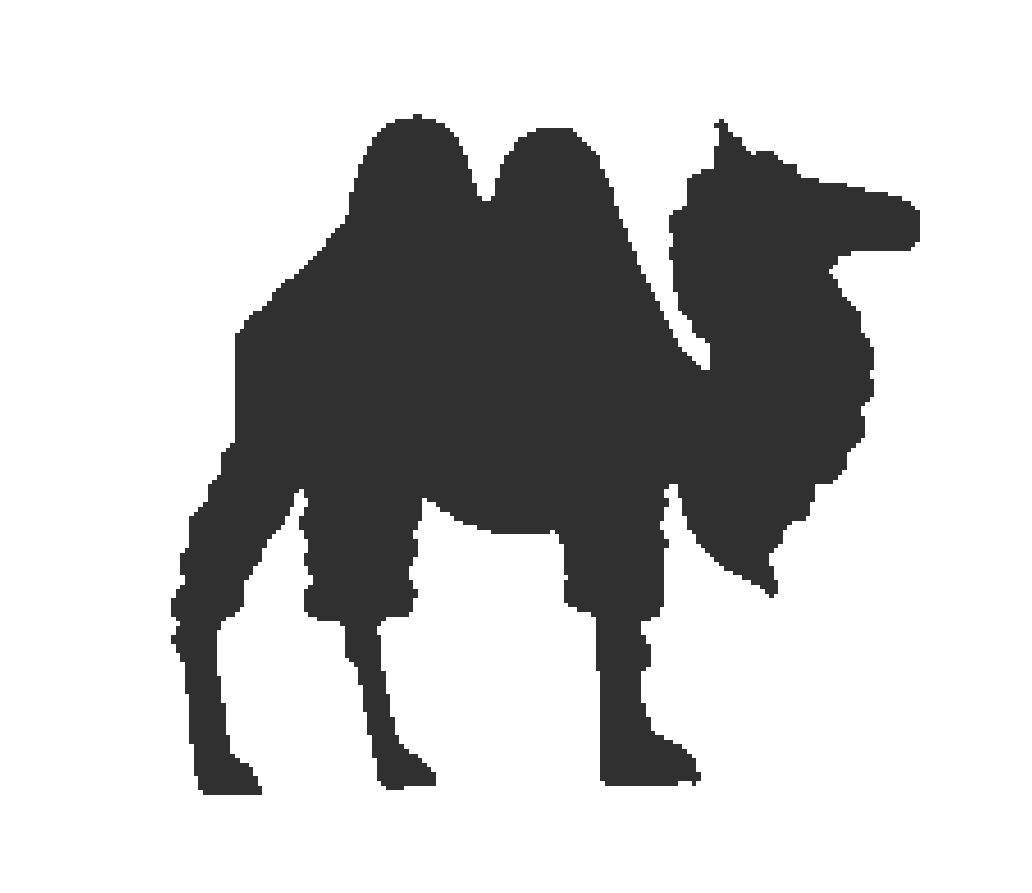

Values plotted in this chart, from the file beside it:
255, 255, 255, 255, 255, 255, 255, 255, 255, 255, 255, 255, 255, 255, 255, 255, 255, 255, 255, 255, 255, 255, 255, 255
255, 255, 255, 255, 255, 255, 255, 255, 255, 255, 255, 255, 255, 255, 255, 255, 255, 255, 255, 255, 255, 255, 255, 255
255, 255, 255, 255, 255, 255, 255, 255, 255, 255, 255, 255, 255, 255, 255, 255, 255, 255, 255, 255, 255, 255, 255, 255
255, 255, 255, 255, 255, 255, 255, 255, 255, 255, 255, 255, 255, 255, 255, 255, 255, 255, 255, 255, 255, 255, 255, 255
255, 255, 255, 255, 255, 255, 255, 255, 255, 255, 255, 255, 255, 255, 255, 255, 255, 255, 255, 255, 255, 255, 255, 255
255, 255, 255, 255, 255, 255, 255, 255, 255, 255, 255, 255, 255, 255, 255, 255, 255, 255, 255, 255, 255, 255, 255, 255
255, 255, 255, 255, 255, 255, 255, 255, 255, 255, 255, 255, 255, 255, 255, 255, 255, 255, 255, 255, 255, 255, 255, 255
255, 255, 255, 255, 255, 255, 255, 255, 255, 255, 255, 255, 255, 255, 255, 255, 255, 255, 255, 255, 255, 255, 255, 255
255, 255, 255, 255, 255, 255, 255, 255, 255, 255, 255, 255, 255, 255, 255, 255, 255, 255, 255, 255, 255, 255, 255, 255
255, 255, 255, 255, 255, 255, 255, 255, 255, 255, 255, 255, 255, 255, 255, 255, 255, 255, 255, 255, 255, 255, 255, 255
255, 255, 255, 255, 255, 255, 255, 255, 255, 255, 255, 255, 255, 255, 255, 255, 255, 255, 255, 255, 255, 255, 255, 255
255, 255, 255, 255, 255, 255, 255, 255, 255, 255, 255, 255, 255, 255, 255, 255, 255, 255, 255, 255, 255, 255, 255, 255
255, 255, 255, 255, 255, 255, 255, 255, 255, 255, 255, 255, 255, 255, 255, 255, 255, 255, 255, 255, 255, 255, 255, 255
255, 255, 255, 255, 255, 255, 255, 255, 255, 255, 255, 255, 255, 255, 255, 255, 255, 255, 255, 255, 255, 255, 255, 255
255, 255, 255, 255, 255, 255, 255, 255, 255, 255, 255, 255, 255, 255, 255, 255, 255, 255, 255, 255, 255, 255, 255, 255
255, 255, 255, 255, 255, 255, 255, 255, 255, 255, 255, 255, 255, 255, 255, 255, 255, 255, 255, 255, 255, 255, 255, 255
255, 255, 255, 255, 255, 255, 255, 255, 255, 255, 255, 255, 255, 255, 255, 255, 255, 255, 255, 255, 255, 255, 255, 255
255, 255, 255, 255, 255, 255, 255, 255, 255, 255, 255, 255, 255, 255, 255, 255, 255, 255, 255, 255, 255, 255, 255, 255
255, 255, 255, 255, 255, 255, 255, 255, 255, 255, 255, 255, 255, 255, 255, 255, 255, 255, 255, 255, 255, 255, 255, 255
255, 255, 255, 255, 255, 255, 255, 255, 255, 255, 255, 255, 255, 255, 255, 255, 255, 255, 255, 255, 255, 255, 255, 255
255, 255, 255, 255, 255, 255, 255, 255, 255, 255, 255, 255, 255, 255, 255, 255, 255, 255, 255, 255, 255, 255, 255, 255
255, 255, 255, 255, 255, 255, 255, 255, 255, 255, 255, 255, 255, 255, 255, 255, 255, 255, 255, 255, 255, 255, 255, 255
255, 255, 255, 255, 255, 255, 255, 255, 255, 255, 255, 255, 255, 255, 255, 255, 255, 255, 255, 255, 255, 255, 255, 255
255, 255, 255, 255, 255, 255, 255, 255, 255, 255, 255, 255, 255, 255, 255, 255, 255, 255, 255, 255, 255, 255, 255, 255
255, 255, 255, 255, 255, 255, 255, 255, 255, 255, 255, 255, 255, 255, 255, 255, 255, 255, 255, 255, 255, 255, 255, 255
255, 255, 255, 255, 255, 255, 255, 255, 255, 255, 255, 255, 255, 255, 255, 255, 255, 255, 255, 255, 255, 255, 255, 255
255, 255, 255, 255, 255, 255, 255, 255, 255, 255, 255, 255, 255, 255, 255, 255, 255, 255, 255, 255, 255, 255, 255, 255
255, 255, 255, 255, 255, 255, 255, 255, 255, 255, 255, 255, 255, 255, 255, 255, 255, 255, 255, 255, 255, 255, 255, 255
255, 255, 255, 255, 255, 255, 255, 255, 255, 255, 255, 255, 255, 255, 255, 255, 255, 255, 255, 255, 255, 255, 255, 255
255, 255, 255, 255, 255, 255, 255, 255, 255, 255, 255, 255, 255, 255, 255, 255, 255, 255, 255, 255, 255, 255, 255, 255
255, 255, 255, 255, 255, 255, 255, 255, 255, 255, 255, 255, 255, 255, 255, 255, 255, 255, 255, 255, 255, 255, 255, 255
255, 255, 255, 255, 255, 255, 255, 255, 255, 255, 255, 255, 255, 255, 255, 255, 255, 255, 255, 255, 255, 255, 255, 255
255, 255, 255, 255, 255, 255, 255, 255, 255, 255, 255, 255, 255, 255, 255, 255, 255, 255, 255, 255, 255, 255, 255, 255
255, 255, 255, 255, 255, 255, 255, 255, 255, 255, 255, 255, 255, 255, 255, 255, 255, 255, 255, 255, 255, 255, 255, 255
255, 255, 255, 255, 255, 255, 255, 255, 255, 255, 255, 255, 255, 255, 255, 255, 255, 255, 255, 255, 255, 255, 255, 255
255, 255, 255, 255, 255, 255, 255, 255, 255, 255, 255, 255, 255, 255, 255, 255, 255, 255, 255, 255, 255, 255, 255, 255
255, 255, 255, 255, 255, 255, 255, 255, 255, 255, 255, 255, 255, 255, 255, 255, 255, 255, 255, 255, 255, 255, 255, 255
255, 255, 255, 255, 255, 255, 255, 255, 255, 255, 255, 255, 255, 255, 255, 255, 255, 255, 255, 255, 255, 255, 255, 255
255, 255, 255, 255, 255, 255, 255, 255, 255, 255, 255, 255, 255, 255, 255, 255, 255, 255, 255, 255, 255, 255, 255, 255
255, 255, 255, 255, 255, 255, 255, 255, 255, 255, 255, 255, 255, 255, 255, 255, 255, 255, 255, 255, 255, 255, 255, 255
255, 255, 255, 255, 255, 255, 255, 255, 255, 255, 255, 255, 255, 255, 255, 255, 255, 255, 255, 255, 255, 255, 255, 255
255, 255, 255, 255, 255, 255, 255, 255, 255, 255, 255, 255, 255, 255, 255, 255, 255, 255, 255, 255, 255, 255, 255, 255
255, 255, 255, 255, 255, 255, 255, 255, 255, 255, 255, 255, 255, 255, 255, 255, 255, 255, 255, 255, 255, 255, 255, 255
255, 255, 255, 255, 255, 255, 255, 255, 255, 255, 255, 255, 255, 255, 255, 255, 255, 255, 255, 255, 255, 255, 255, 255
255, 255, 255, 255, 255, 255, 255, 255, 255, 255, 255, 255, 255, 255, 255, 255, 255, 255, 255, 255, 255, 255, 255, 255
255, 255, 255, 255, 255, 255, 255, 255, 255, 255, 255, 255, 255, 255, 255, 255, 255, 255, 255, 255, 255, 255, 255, 255
255, 255, 255, 255, 255, 255, 255, 255, 255, 255, 255, 255, 255, 255, 255, 255, 255, 255, 255, 255, 255, 255, 255, 255
255, 255, 255, 255, 255, 255, 255, 255, 255, 255, 255, 255, 255, 255, 255, 255, 255, 255, 255, 255, 255, 255, 255, 255
255, 255, 255, 255, 255, 255, 255, 255, 255, 255, 255, 255, 255, 255, 255, 255, 255, 255, 255, 255, 255, 255, 255, 255
255, 255, 255, 255, 255, 255, 255, 255, 255, 255, 255, 255, 255, 255, 255, 255, 255, 255, 255, 255, 255, 255, 255, 255
255, 255, 255, 255, 255, 255, 255, 255, 255, 255, 255, 255, 255, 255, 255, 255, 255, 255, 255, 255, 255, 255, 255, 255
255, 255, 255, 255, 255, 255, 255, 255, 255, 255, 255, 255, 255, 255, 255, 255, 255, 255, 255, 255, 255, 255, 255, 255
255, 255, 255, 255, 255, 255, 255, 255, 255, 255, 255, 255, 255, 255, 255, 255, 255, 255, 255, 255, 255, 255, 255, 255
255, 255, 255, 255, 255, 255, 255, 255, 255, 255, 255, 255, 255, 255, 255, 255, 255, 255, 255, 255, 255, 255, 255, 255
255, 255, 255, 255, 255, 255, 255, 255, 255, 255, 255, 255, 255, 255, 255, 255, 255, 255, 255, 255, 255, 255, 255, 255
255, 255, 255, 255, 255, 255, 255, 255, 255, 255, 255, 255, 255, 255, 255, 255, 255, 255, 255, 255, 255, 255, 255, 255
255, 255, 255, 255, 255, 255, 255, 255, 255, 255, 255, 255, 255, 255, 255, 255, 255, 255, 255, 255, 255, 255, 255, 255
255, 255, 255, 255, 255, 255, 255, 255, 255, 255, 255, 255, 255, 255, 255, 255, 255, 255, 255, 255, 255, 255, 255, 255
255, 255, 255, 255, 255, 255, 255, 255, 255, 255, 255, 255, 255, 255, 255, 255, 255, 255, 255, 255, 255, 255, 255, 255
255, 255, 255, 255, 255, 255, 255, 255, 255, 255, 255, 255, 255, 255, 255, 255, 255, 255, 255, 255, 255, 255, 255, 255
255, 255, 255, 255, 255, 255, 255, 255, 255, 255, 255, 255, 255, 255, 255, 255, 255, 255, 255, 255, 255, 255, 255, 255
... 832 more rows
